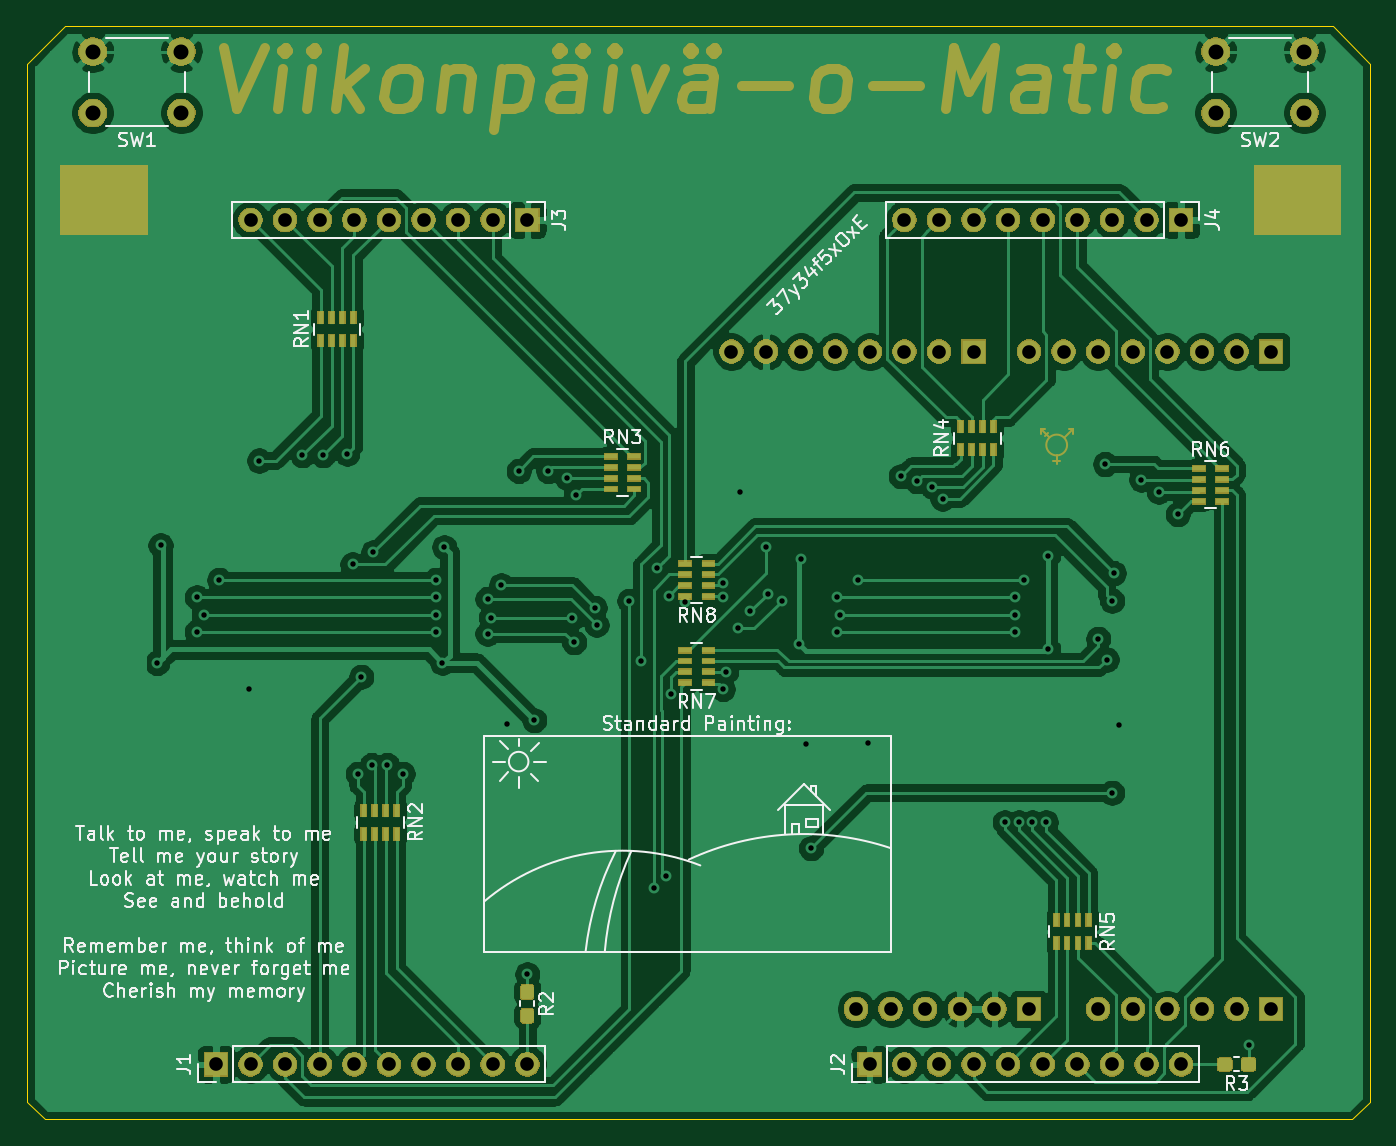
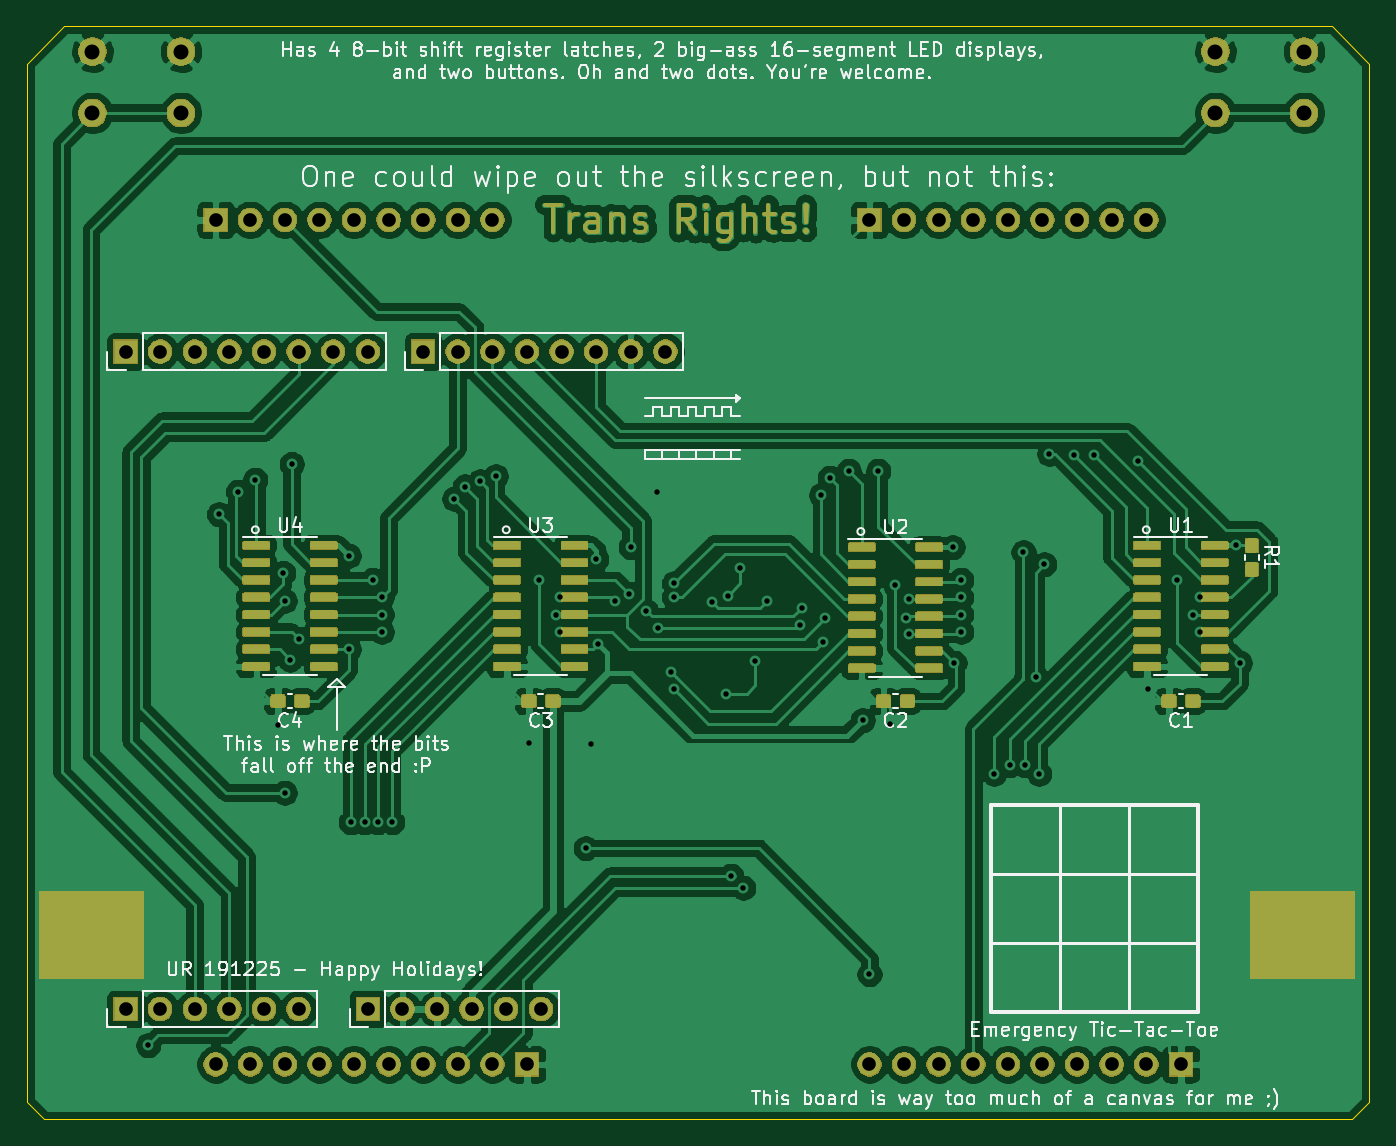
Circuit board: 8 layer files. Board 98.5 x 80.2 mm.
- bottom_copper: wkday-B_Cu.gbr (377898 bytes)
- bottom_mask: wkday-B_Mask.gbr (139063 bytes)
- bottom_silk: wkday-B_SilkS.gbr (81092 bytes)
- outline: wkday-Edge_Cuts.gbr (878 bytes)
- top_copper: wkday-F_Cu.gbr (168049 bytes)
- top_mask: wkday-F_Mask.gbr (84583 bytes)
- top_silk: wkday-F_SilkS.gbr (57985 bytes)
- drill: wkday-PTH.drl (2448 bytes)

=== bottom_copper: wkday-B_Cu.gbr (377898 bytes, source omitted) ===
=== bottom_mask: wkday-B_Mask.gbr (139063 bytes, source omitted) ===
=== bottom_silk: wkday-B_SilkS.gbr (81092 bytes, source omitted) ===
=== outline: wkday-Edge_Cuts.gbr ===
G04 #@! TF.GenerationSoftware,KiCad,Pcbnew,5.1.5*
G04 #@! TF.CreationDate,2019-12-27T12:01:36+00:00*
G04 #@! TF.ProjectId,wkday,776b6461-792e-46b6-9963-61645f706362,rev?*
G04 #@! TF.SameCoordinates,Original*
G04 #@! TF.FileFunction,Profile,NP*
%FSLAX46Y46*%
G04 Gerber Fmt 4.6, Leading zero omitted, Abs format (unit mm)*
G04 Created by KiCad (PCBNEW 5.1.5) date 2019-12-27 12:01:36*
%MOMM*%
%LPD*%
G04 APERTURE LIST*
%ADD10C,0.050000*%
G04 APERTURE END LIST*
D10*
X218050000Y-44640000D02*
X215320000Y-41910000D01*
X119510000Y-44640000D02*
X122240000Y-41910000D01*
X119510000Y-120840000D02*
X120780000Y-122110000D01*
X119510000Y-44640000D02*
X119510000Y-120840000D01*
X215320000Y-41910000D02*
X122240000Y-41910000D01*
X218050000Y-120840000D02*
X218050000Y-44640000D01*
X216780000Y-122110000D02*
X218050000Y-120840000D01*
X120780000Y-122110000D02*
X216780000Y-122110000D01*
M02*

=== top_copper: wkday-F_Cu.gbr (168049 bytes, source omitted) ===
=== top_mask: wkday-F_Mask.gbr (84583 bytes, source omitted) ===
=== top_silk: wkday-F_SilkS.gbr (57985 bytes, source omitted) ===
=== drill: wkday-PTH.drl ===
M48
; DRILL file {KiCad 5.1.5} date pe 27. joulukuuta [number-redacted]
; FORMAT={-:-/ absolute / inch / decimal}
; #@! TF.CreationDate,2019-12-27T12:01:22+00:00
; #@! TF.GenerationSoftware,Kicad,Pcbnew,5.1.5
; #@! TF.FileFunction,Plated,1,2,PTH
FMAT,2
INCH
T1C0.0157
T2C0.0394
T3C0.0433
%
G90
G05
T1
X5.08Y-3.49
X5.09Y-3.15
X5.195Y-3.3
X5.195Y-3.4
X5.215Y-3.35
X5.26Y-3.25
X5.345Y-3.565
X5.375Y-2.905
X5.5Y-2.89
X5.56Y-2.89
X5.63Y-2.885
X5.645Y-3.205
X5.66Y-3.81
X5.67Y-3.53
X5.7Y-3.785
X5.705Y-3.17
X5.745Y-3.785
X5.79Y-3.81
X5.885Y-3.25
X5.885Y-3.3
X5.885Y-3.35
X5.885Y-3.4
X5.9046Y-3.4896
X5.91Y-3.155
X6.035Y-3.305
X6.035Y-3.405
X6.045Y-3.36
X6.075Y-3.265
X6.09Y-3.665
X6.125Y-2.935
X6.15Y-4.39
X6.17Y-3.655
X6.21Y-2.935
X6.265Y-2.955
X6.2798Y-3.3602
X6.285Y-3.43
X6.29Y-3.005
X6.345Y-3.33
X6.35Y-3.38
X6.445Y-3.31
X6.48Y-3.485
X6.515Y-4.14
X6.525Y-3.215
X6.55Y-4.105
X6.56Y-3.295
X6.565Y-3.58
X6.605Y-3.315
X6.715Y-3.26
X6.715Y-3.2994
X6.7152Y-3.5652
X6.725Y-3.515
X6.76Y-3.39
X6.765Y-2.995
X6.795Y-3.34
X6.84Y-3.155
X6.845Y-3.29
X6.885Y-3.31
X6.935Y-3.435
X6.94Y-3.19
X6.955Y-3.725
X6.97Y-4.025
X7.045Y-3.3
X7.045Y-3.4
X7.055Y-3.35
X7.105Y-3.25
X7.135Y-3.72
X7.23Y-2.95
X7.275Y-2.965
X7.32Y-2.98
X7.35Y-3.015
X7.53Y-3.95
X7.56Y-3.4
X7.56Y-3.3
X7.56Y-3.35
X7.57Y-3.95
X7.585Y-3.25
X7.6094Y-3.95
X7.6487Y-3.95
X7.655Y-3.18
X7.655Y-3.45
X7.8Y-3.42
X7.82Y-2.915
X7.825Y-3.48
X7.84Y-3.31
X7.84Y-3.865
X7.845Y-3.23
X7.86Y-3.67
X7.925Y-2.96
X7.975Y-2.995
X8.03Y-3.06
X8.235Y-4.595
T2
X5.35Y-2.2091
X5.45Y-2.2091
X5.55Y-2.2091
X5.65Y-2.2091
X5.75Y-2.2091
X5.85Y-2.2091
X5.95Y-2.2091
X6.05Y-2.2091
X6.15Y-2.2091
X7.6Y-2.59
X7.7Y-2.59
X7.8Y-2.59
X7.9Y-2.59
X8.0Y-2.59
X8.1Y-2.59
X8.2Y-2.59
X8.3Y-2.59
X7.2398Y-2.2091
X7.3398Y-2.2091
X7.4398Y-2.2091
X7.5398Y-2.2091
X7.6398Y-2.2091
X7.7398Y-2.2091
X7.8398Y-2.2091
X7.9398Y-2.2091
X8.0398Y-2.2091
X7.1Y-4.49
X7.2Y-4.49
X7.3Y-4.49
X7.4Y-4.49
X7.5Y-4.49
X7.6Y-4.49
X7.8Y-4.49
X7.9Y-4.49
X8.0Y-4.49
X8.1Y-4.49
X8.2Y-4.49
X8.3Y-4.49
X6.74Y-2.59
X6.84Y-2.59
X6.94Y-2.59
X7.04Y-2.59
X7.14Y-2.59
X7.24Y-2.59
X7.34Y-2.59
X7.44Y-2.59
X7.1398Y-4.65
X7.2398Y-4.65
X7.3398Y-4.65
X7.4398Y-4.65
X7.5398Y-4.65
X7.6398Y-4.65
X7.7398Y-4.65
X7.8398Y-4.65
X7.9398Y-4.65
X8.0398Y-4.65
X5.25Y-4.65
X5.35Y-4.65
X5.45Y-4.65
X5.55Y-4.65
X5.65Y-4.65
X5.75Y-4.65
X5.85Y-4.65
X5.95Y-4.65
X6.05Y-4.65
X6.15Y-4.65
T3
X8.1398Y-1.7228
X8.1398Y-1.9
X8.3957Y-1.7228
X8.3957Y-1.9
X4.8941Y-1.7228
X4.8941Y-1.9
X5.15Y-1.7228
X5.15Y-1.9
T0
M30

